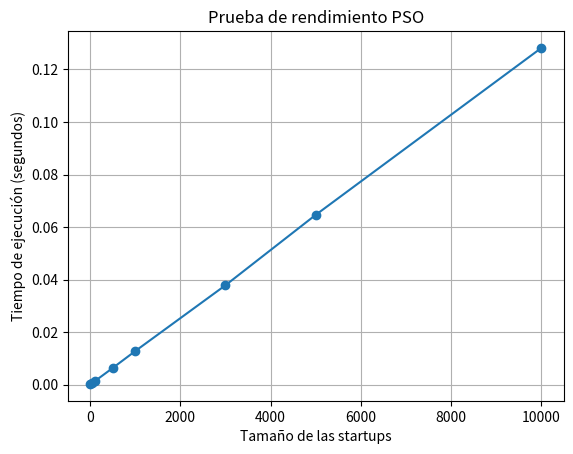

Source code (Python):
import matplotlib.pyplot as plt
import random
import math
import time
import csv  # Para exportar la tabla de rendimiento a CSV

# Parámetros para la prueba de rendimiento
tamanos_startups = [10, 50, 100, 500, 1000, 3000, 5000, 10000] 
resultados_tiempos = []  # Almacenar los tiempos de ejecución

# Función para generar parámetros del problema de forma aleatoria
def generar_parametros_problema(num_startups, capital_inicial):
    nombres_startups = [f'Startup {i+1}' for i in range(num_startups)]
    random.shuffle(nombres_startups)
    costos = [random.randint(10, 1000) for _ in range(num_startups)]
    rois = [round(random.uniform(0.1, 1), 2) for _ in range(num_startups)]
    limites = [(0, capital_inicial // costos[i]) for i in range(len(costos))]
    return nombres_startups, costos, rois, limites

# Suma de los ROIs ponderados por la cantidad invertida
def fncTotalROI(x, rois):
    total_roi = sum(x[i] * rois[i] for i in range(len(x)))
    return total_roi

# Penalización por superar el capital disponible
def fncPenalizarCosto(x, costos, capital_inicial):
    total_costo = sum(x[i] * costos[i] for i in range(len(x)))
    return total_costo - capital_inicial if total_costo > capital_inicial else 0

# Función objetivo
def fncMax(x, costos, rois, capital_inicial):
    return fncTotalROI(x, rois) - fncPenalizarCosto(x, costos, capital_inicial)

class Particula:
    def __init__(self, valores_iniciales):
        self.posicion = [valores_iniciales[i] for i in range(len(valores_iniciales))]
        self.velocidad = [random.uniform(-1, 1) for _ in range(len(valores_iniciales))]
        self.mejor_posicion = list(self.posicion)
        self.mejor_valor = -1

    def evaluar(self, funcion, costos, rois, capital_inicial):
        self.valor_actual = funcion(self.posicion, costos, rois, capital_inicial)
        if self.valor_actual > self.mejor_valor:
            self.mejor_valor = self.valor_actual
            self.mejor_posicion = list(self.posicion)

    def actualizar_velocidad(self, mejor_posicion_global, w=0.9, c1=0.6, c2=0.6):
        for i in range(len(self.posicion)):
            r1, r2 = random.random(), random.random()
            cognitivo = c1 * r1 * (self.mejor_posicion[i] - self.posicion[i])
            social = c2 * r2 * (mejor_posicion_global[i] - self.posicion[i])
            self.velocidad[i] = w * self.velocidad[i] + cognitivo + social

    def actualizar_posicion(self, limites):
        for i in range(len(self.posicion)):
            self.posicion[i] += self.velocidad[i]
            self.posicion[i] = max(limites[i][0], min(self.posicion[i], limites[i][1]))

class PSO:
    def __init__(self, funcion, valores_iniciales, limites, costos, rois, capital_inicial, num_particulas, max_iteraciones):
        self.mejor_valor_global = -1
        self.mejor_posicion_global = []
        self.particulas = [Particula(valores_iniciales) for _ in range(num_particulas)]
        for iteracion in range(max_iteraciones):
            for particula in self.particulas:
                particula.evaluar(funcion, costos, rois, capital_inicial)
                if particula.valor_actual > self.mejor_valor_global:
                    self.mejor_valor_global = particula.valor_actual
                    self.mejor_posicion_global = list(particula.posicion)
            for particula in self.particulas:
                particula.actualizar_velocidad(self.mejor_posicion_global)
                particula.actualizar_posicion(limites)

# PRUEBA DE RENDIMIENTO
for tamano in tamanos_startups:
    print(f"\nEjecutando PSO con {tamano} startups...")

    # Generar los parámetros del problema
    nombres_startups, costos, rois, limites = generar_parametros_problema(tamano, capital_inicial=10000)
    valores_iniciales = [0] * len(nombres_startups)

    # Medir el tiempo de ejecución
    tiempo_inicio = time.perf_counter()
    pso = PSO(fncMax, valores_iniciales, limites, costos, rois, capital_inicial=10000, num_particulas=5, max_iteraciones=5)
    tiempo_fin = time.perf_counter()
    tiempo_total = tiempo_fin - tiempo_inicio

    print(f"Tiempo de ejecución: {tiempo_total:.4f} segundos")
    resultados_tiempos.append([tamano, tiempo_total])

# Exportar los resultados a CSV
with open('rendimiento_pso.csv', 'w', newline='') as archivo_csv:
    escritor_csv = csv.writer(archivo_csv)
    escritor_csv.writerow(['Tamaño de startups', 'Tiempo de ejecución (segundos)'])
    escritor_csv.writerows(resultados_tiempos)

# Graficar los resultados de la prueba de rendimiento
tamanos, tiempos = zip(*resultados_tiempos)
plt.plot(tamanos, tiempos, marker='o')
plt.xlabel('Tamaño de las startups')
plt.ylabel('Tiempo de ejecución (segundos)')
plt.title('Prueba de rendimiento PSO')
plt.grid(True)
plt.show()
